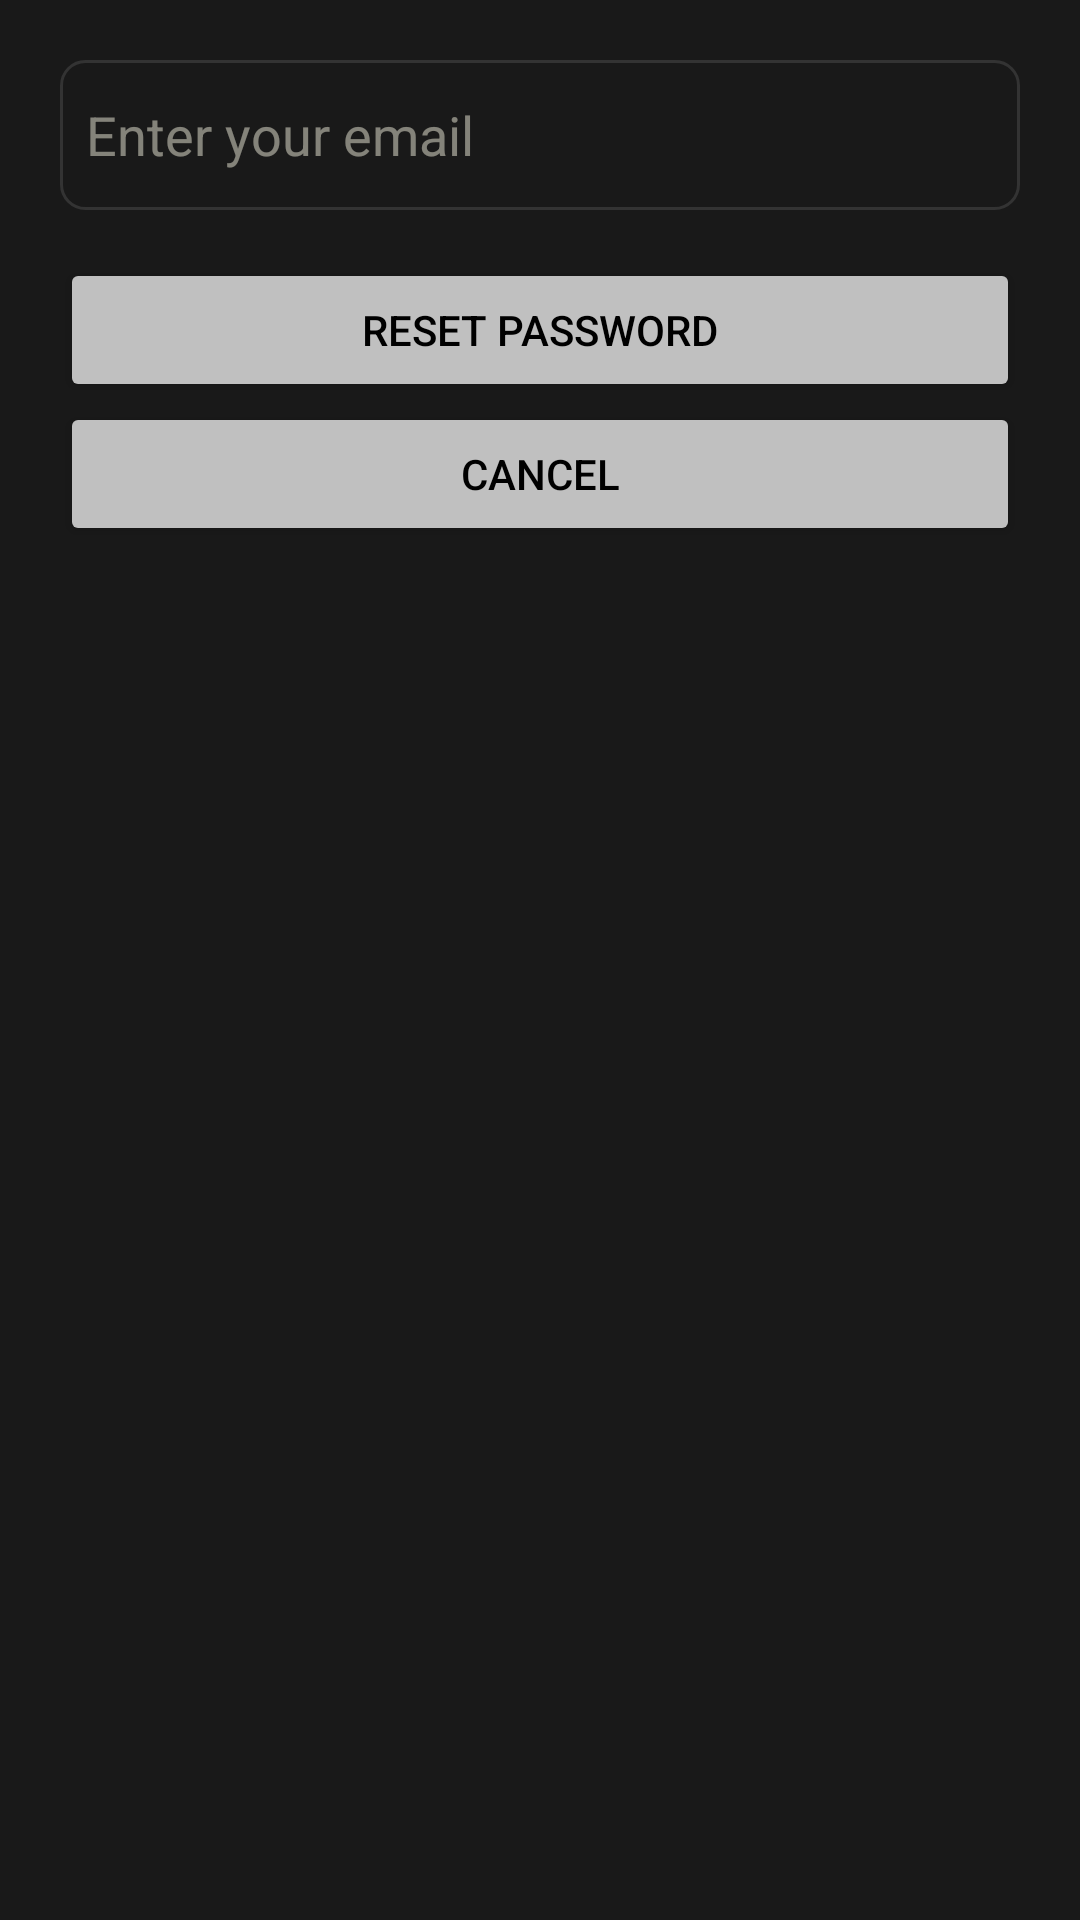

Write the Android layout XML for this screen, with the resource values it uses.
<!-- AndroidManifest.xml: application theme Theme.HomeStyler -->
<!-- res/layout/dialog_reset_password.xml -->
<?xml version="1.0" encoding="utf-8"?>
<LinearLayout xmlns:android="http://schemas.android.com/apk/res/android"
    android:layout_width="match_parent"
    android:layout_height="wrap_content"
    android:orientation="vertical"
    android:background="#191919"
    android:padding="20dp">

    <EditText
        android:id="@+id/emailEditText"
        android:layout_width="match_parent"
        android:layout_height="50dp"
        android:hint="  Enter your email"
        android:background="@drawable/edit_text_border"
        android:layout_marginBottom="16dp"
        android:textColorHint="@color/opaqueLime"
        android:textColor="@color/white"
        android:inputType="textEmailAddress" />

    <Button
        android:id="@+id/resetButton"
        android:layout_width="match_parent"
        android:layout_height="wrap_content"
        android:backgroundTint="@color/gray"
        android:textColor="@color/black"
        android:text="Reset Password" />

    <Button
        android:id="@+id/cancelButton"
        android:layout_width="match_parent"
        android:layout_height="wrap_content"
        android:backgroundTint="@color/gray"
        android:textColor="@color/black"
        android:text="Cancel" />

</LinearLayout>
<!-- resources referenced by this layout -->
<resources>
  <color name="black">#FF000000</color>
  <color name="gray">#C0C0C0</color>
  <color name="opaqueLime">#80F0EDDC</color>
  <color name="white">#FFFFFFFF</color>
  <!-- drawable edit_text_border (drawable) -->
  <?xml version="1.0" encoding="utf-8"?>
  <shape xmlns:android="http://schemas.android.com/apk/res/android"
      android:shape="rectangle">
      <stroke
          android:width="1dp"
          android:color="@color/darkGray" />
      <corners android:radius="8dp" />
  
  
  </shape>
  <style name="Theme.HomeStyler" parent="Base.Theme.HomeStyler" />
  <color name="darkGray">#333333</color>
  <style name="Base.Theme.HomeStyler" parent="Theme.Material3.DayNight.NoActionBar">
          <item name="colorPrimary">@color/darkGray</item>
  
      </style>
</resources>
